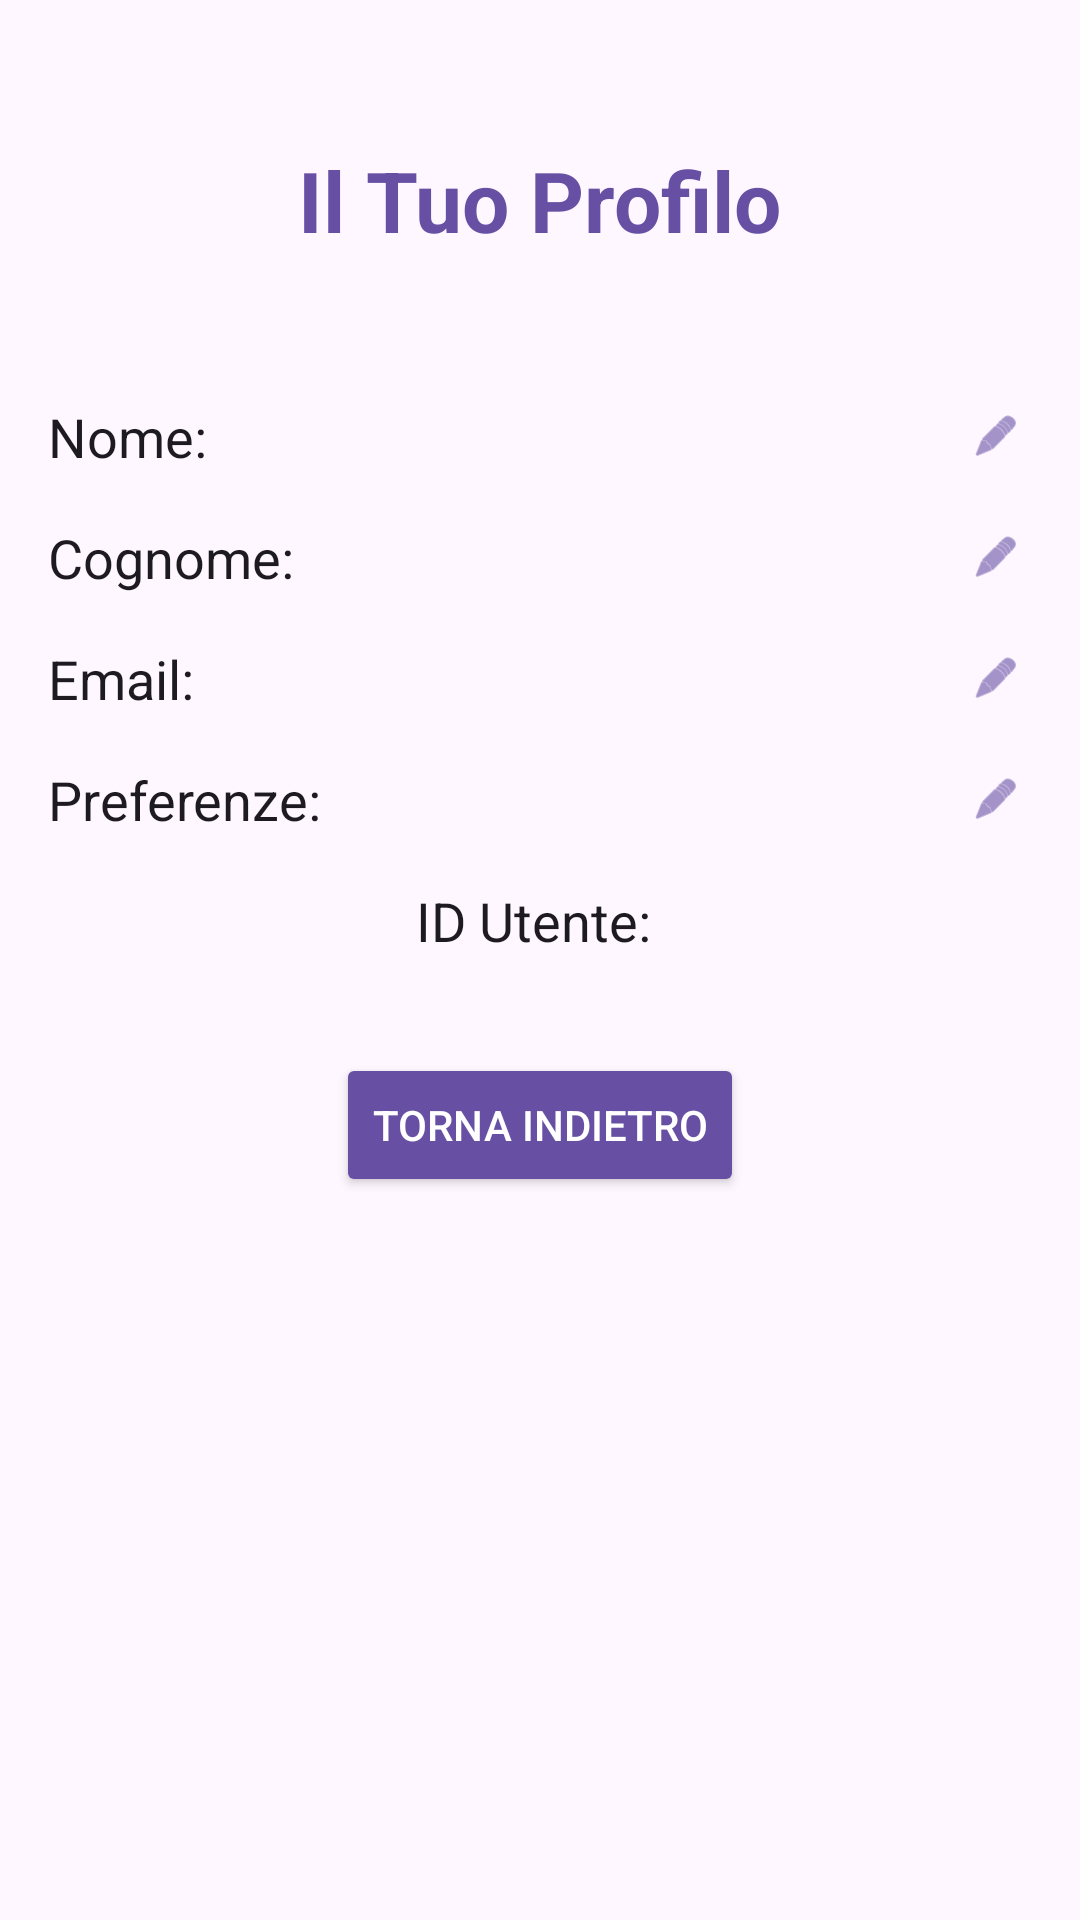

Android layout source for this screen:
<!-- AndroidManifest.xml: application theme Theme.MuseoApp -->
<!-- res/layout/activity_profile.xml -->
<?xml version="1.0" encoding="utf-8"?>
<ScrollView xmlns:android="http://schemas.android.com/apk/res/android"
        xmlns:tools="http://schemas.android.com/tools"
        android:layout_width="match_parent"
        android:layout_height="match_parent"
        android:background="?attr/colorSurface"
        tools:context=".ui.profile.ProfileActivity"
        android:orientation="vertical">

        <LinearLayout
                android:layout_width="match_parent"
                android:layout_height="wrap_content"
                android:orientation="vertical"
                android:padding="16dp"
                android:gravity="center_horizontal">

                <TextView
                        android:layout_width="wrap_content"
                        android:layout_height="wrap_content"
                        android:text="Il Tuo Profilo"
                        android:textSize="28sp"
                        android:textColor="?attr/colorPrimary"
                        android:textStyle="bold"
                        android:layout_marginTop="32dp"
                        android:layout_marginBottom="48dp" />

                
                <LinearLayout
                        android:layout_width="match_parent"
                        android:layout_height="wrap_content"
                        android:orientation="horizontal"
                        android:gravity="center_vertical"
                        android:layout_marginBottom="16dp">

                        <TextView
                                android:id="@+id/profileNameTextView"
                                android:layout_width="0dp"
                                android:layout_height="wrap_content"
                                android:layout_weight="1"
                                android:text="Nome: "
                                android:textSize="18sp"
                                android:textColor="?android:attr/textColorPrimary" />

                        <ImageView
                                android:id="@+id/editNameIcon"
                                android:layout_width="24dp"
                                android:layout_height="24dp"
                                android:src="@android:drawable/ic_menu_edit"
                                android:background="?android:attr/selectableItemBackgroundBorderless"
                                android:padding="4dp"
                                android:tint="?attr/colorPrimary"
                                android:clickable="true"
                                android:focusable="true" />

                </LinearLayout>

                
                <LinearLayout
                        android:layout_width="match_parent"
                        android:layout_height="wrap_content"
                        android:orientation="horizontal"
                        android:gravity="center_vertical"
                        android:layout_marginBottom="16dp">

                        <TextView
                                android:id="@+id/profileSurnameTextView"
                                android:layout_width="0dp"
                                android:layout_height="wrap_content"
                                android:layout_weight="1"
                                android:text="Cognome: "
                                android:textSize="18sp"
                                android:textColor="?android:attr/textColorPrimary" />

                        <ImageView
                                android:id="@+id/editSurnameIcon"
                                android:layout_width="24dp"
                                android:layout_height="24dp"
                                android:src="@android:drawable/ic_menu_edit"
                                android:background="?android:attr/selectableItemBackgroundBorderless"
                                android:padding="4dp"
                                android:tint="?attr/colorPrimary"
                                android:clickable="true"
                                android:focusable="true" />

                </LinearLayout>

                
                <LinearLayout
                        android:layout_width="match_parent"
                        android:layout_height="wrap_content"
                        android:orientation="horizontal"
                        android:gravity="center_vertical"
                        android:layout_marginBottom="16dp">

                        <TextView
                                android:id="@+id/profileEmailTextView"
                                android:layout_width="0dp"
                                android:layout_height="wrap_content"
                                android:layout_weight="1"
                                android:text="Email: "
                                android:textSize="18sp"
                                android:textColor="?android:attr/textColorPrimary" />

                        <ImageView
                                android:id="@+id/editEmailIcon"
                                android:layout_width="24dp"
                                android:layout_height="24dp"
                                android:src="@android:drawable/ic_menu_edit"
                                android:background="?android:attr/selectableItemBackgroundBorderless"
                                android:padding="4dp"
                                android:tint="?attr/colorPrimary"
                                android:clickable="true"
                                android:focusable="true" />

                </LinearLayout>

                
                <LinearLayout
                        android:layout_width="match_parent"
                        android:layout_height="wrap_content"
                        android:orientation="horizontal"
                        android:gravity="center_vertical"
                        android:layout_marginBottom="16dp">

                        <TextView
                                android:id="@+id/profilePreferencesTextView"
                                android:layout_width="0dp"
                                android:layout_height="wrap_content"
                                android:layout_weight="1"
                                android:text="Preferenze: "
                                android:textSize="18sp"
                                android:textColor="?android:attr/textColorPrimary" />

                        <ImageView
                                android:id="@+id/editPreferencesIcon"
                                android:layout_width="24dp"
                                android:layout_height="24dp"
                                android:src="@android:drawable/ic_menu_edit"
                                android:background="?android:attr/selectableItemBackgroundBorderless"
                                android:padding="4dp"
                                android:tint="?attr/colorPrimary"
                                android:clickable="true"
                                android:focusable="true" />

                </LinearLayout>

                
                <TextView
                        android:id="@+id/profileIdTextView"
                        android:layout_width="wrap_content"
                        android:layout_height="wrap_content"
                        android:text="ID Utente: "
                        android:textSize="18sp"
                        android:textColor="?android:attr/textColorPrimary"
                        android:layout_marginBottom="32dp" />

                
                <Button
                        android:id="@+id/backButton"
                        android:layout_width="wrap_content"
                        android:layout_height="wrap_content"
                        android:text="Torna Indietro"
                        android:backgroundTint="?attr/colorPrimary"
                        android:textColor="@android:color/white" />

        </LinearLayout>
</ScrollView>
<!-- resources referenced by this layout -->
<resources>
  <style name="Theme.MuseoApp" parent="Theme.MaterialComponents.DayNight.NoActionBar">
          
          <item name="colorPrimary">@color/purple_500</item>
          <item name="colorPrimaryVariant">@color/purple_700</item>
          <item name="colorOnPrimary">@color/white</item>
  
          
          <item name="colorSecondary">@color/teal_200</item>
          <item name="colorSecondaryVariant">@color/teal_700</item>
          <item name="colorOnSecondary">@color/black</item>
  
          
          <item name="android:windowBackground">@color/white</item>
  
          
      </style>
  <color name="purple_500">#6200EE</color>
  <color name="purple_700">#3700B3</color>
  <color name="white">#FFFFFF</color>
  <color name="teal_200">#03DAC5</color>
  <color name="teal_700">#018786</color>
  <color name="black">#000000</color>
</resources>
